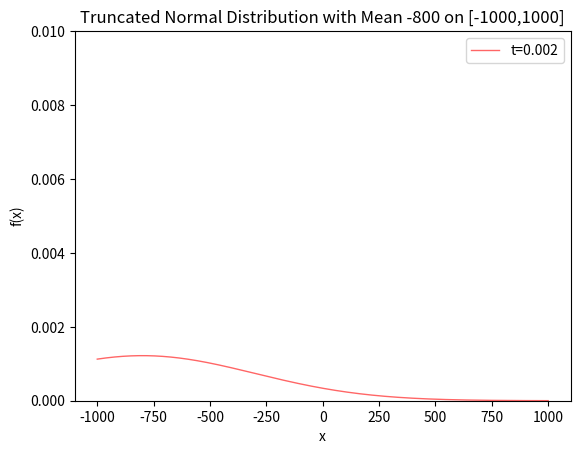

Write the Python code that produced this figure.
# -*- coding: utf-8 -*-
"""
Created on Thu Mar 18 00:15:34 2021

[redacted]
"""

from scipy.stats import truncnorm
import statistics
import matplotlib.pyplot as plt 
import numpy as np
import math


# Python3 program to count  
# inversions in an array 
  
def getInvCount(arr): 
  
    n = len(arr)
    inv_count = 0
    for i in range(n): 
        for j in range(i + 1, n): 
            if (arr[i] > arr[j]): 
                inv_count += 1
  
    return inv_count 
  
# # Driver Code 
# arr = [1, 20, 6, 4, 5] 
# n = len(arr) 
# print("Number of inversions are", 
#               getInvCount(arr, n)) 
  
# This code is contributed by Smitha Dinesh Semwal 

def toStd(t):
    return((1/t)-1)

#fig, ax = plt.subplots(1,1)

myclip_a = -1000
myclip_b = 1000
my_mean = -800
t       = 0.000001   # 0<t<=1
my_std = (1/t)-1
t_vals = [0.002, 0.01, 0.1, 0.35,0.5, 0.75, 0.99]


a, b = (myclip_a - my_mean) / my_std, (myclip_b - my_mean) / my_std

mean, var, skew, kurt = truncnorm.stats(a, b, moments='mvsk')

#x = np.linspace(truncnorm.ppf(0.01, a, b, loc=my_mean, scale=my_std), truncnorm.ppf(0.99,a,b, loc=my_mean, scale=my_std), 100)
x = np.linspace(-1000, 1000, 50000)
#ax.set_ylim([0,1])
# plt.plot(x, truncnorm.pdf(x,a,b, loc=my_mean, scale=toStd(t_vals[0])), 'r-', x, truncnorm.pdf(x,a,b, loc=my_mean, scale=toStd(t_vals[1])), 'b-', 
#         x, truncnorm.pdf(x,a,b, loc=my_mean, scale=toStd(t_vals[2])), 'g-', x, truncnorm.pdf(x,a,b, loc=my_mean, scale=toStd(t_vals[3])), 'y-',
#         x, truncnorm.pdf(x,a,b, loc=my_mean, scale=toStd(t_vals[4])), 'c-', x, truncnorm.pdf(x,a,b, loc=my_mean, scale=toStd(t_vals[5])), 'k-', lw=1, alpha=0.6, label='truncnorm.pdf')
colors = ['r-', 'b-', 'g-', 'y-', 'c-', 'k-']
plt.ylim(0,.01)
#for i in range(len(t_vals)):
for i in range(1):
    a, b = (myclip_a - my_mean) / toStd(t_vals[i]), (myclip_b - my_mean) / toStd(t_vals[i])
    plt.plot(x, truncnorm.pdf(x,a,b, loc=my_mean, scale=toStd(t_vals[i])), colors[i], lw=1, alpha=0.6)

# a, b = (myclip_a - my_mean) / toStd(t_vals[0]), (myclip_b - my_mean) / toStd(t_vals[0])
# plt.plot(x, truncnorm.pdf(x,a,b, loc=my_mean, scale=toStd(t_vals[0])), colors[0], lw=1, alpha=0.6, label='truncnorm.pdf')
plt.title('Truncated Normal Distribution with Mean -800 on [-1000,1000]')
plt.xlabel("x")
plt.ylabel('f(x)')
plt.legend(['t='+str(t_vals[i]) for i in range(len(t_vals))])
plt.show()


RANGE = 20
# #print(truncnorm.rvs(a,b, loc=my_mean, scale=my_std, size = 10))
print([int(round(((2000)/(RANGE-1))))*i-1000 for i in range(RANGE)])
# #nums = [math.floor(truncnorm.rvs((myclip_a - (int(round(((2000)/(RANGE-1))))*i-1000))/my_std,(myclip_b - (int(round(((2000)/(RANGE-1))))*i-1000))/my_std,loc=(int(round(((2000)/(RANGE-1))))*i-1000), scale=my_std)[0]) for i in range(RANGE)]
# means = [(int(round(((-2000)/(RANGE-1))))*i+1000) for i in range(RANGE)]
# print(means)
# nums = [math.floor(truncnorm.rvs((myclip_a - (int(round(((-2000)/(RANGE-1))))*i+1000))/my_std, (myclip_b - (int(round(((-2000)/(RANGE-1))))*i+1000))/my_std, loc=(int(round(((-2000)/(RANGE-1))))*i+1000), scale=my_std)[0]) for i in range(RANGE)]
# print("*"*20)
# print("t: ", t)
# print('Avg: ', statistics.mean(nums))
# print('Min: ', min(nums))
# print('Max: ', max(nums))
# print('Inversions: ', getInvCount(nums))
# print("*"*20)
# #print(nums)